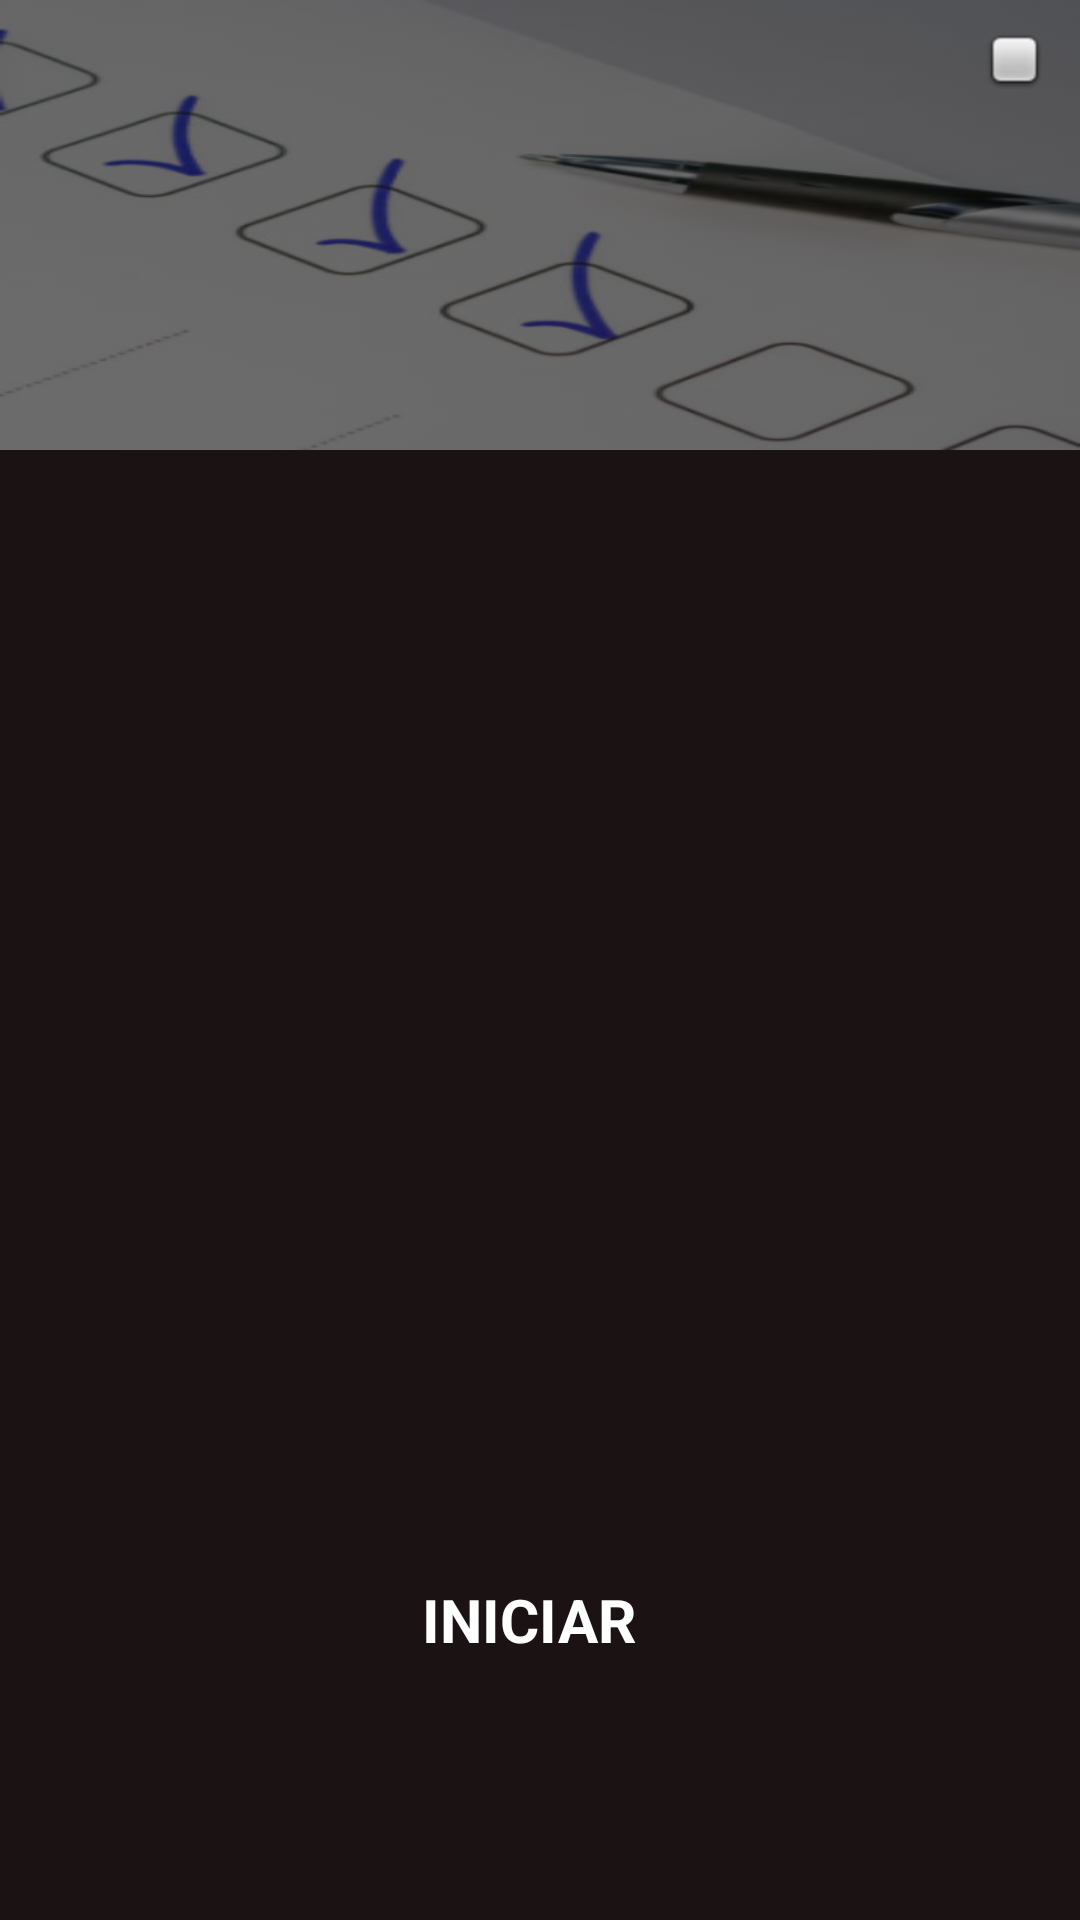

Produce the Android XML layout that renders to this screen, including the resource entries it uses.
<!-- AndroidManifest.xml: application theme Theme.MercadoNaBoa -->
<!-- res/layout/activity_main.xml -->
<?xml version="1.0" encoding="utf-8"?>
<androidx.constraintlayout.widget.ConstraintLayout xmlns:android="http://schemas.android.com/apk/res/android"
    xmlns:app="http://schemas.android.com/apk/res-auto"
    xmlns:tools="http://schemas.android.com/tools"
    android:id="@+id/activity_main"
    android:layout_width="match_parent"
    android:layout_height="match_parent"
    android:elevation="4dp"
    tools:context=".MainActivity">

    <ScrollView
        android:id="@+id/scrollViewHome"
        android:layout_width="0dp"
        android:layout_height="0dp"
        android:background="#1B1313"
        app:layout_constraintBottom_toBottomOf="parent"
        app:layout_constraintEnd_toEndOf="parent"
        app:layout_constraintStart_toStartOf="parent"
        app:layout_constraintTop_toTopOf="parent">

        <LinearLayout
            android:layout_width="match_parent"
            android:layout_height="wrap_content"
            android:orientation="vertical">

            <FrameLayout
                android:id="@+id/frameLayout"
                android:layout_width="match_parent"
                android:layout_height="wrap_content">

                <ImageView
                    android:id="@+id/imgHome"
                    android:layout_width="match_parent"
                    android:layout_height="150dp"
                    android:adjustViewBounds="true"
                    android:background="@mipmap/home_image_foreground"
                    android:backgroundTint="#990B0A0A"
                    android:backgroundTintMode="src_over"
                    android:cropToPadding="false" />

                <ImageButton
                    android:id="@+id/imageButton2"
                    android:layout_width="wrap_content"
                    android:layout_height="wrap_content"
                    android:layout_gravity="end"
                    android:backgroundTint="@android:color/transparent"
                    app:srcCompat="@android:drawable/checkbox_off_background" />

            </FrameLayout>

            <androidx.recyclerview.widget.RecyclerView
                android:id="@+id/rvCards"
                android:layout_width="match_parent"
                android:layout_height="350dp"
                android:paddingStart="10dp"
                android:paddingTop="10dp"
                android:paddingEnd="10dp"
                android:paddingBottom="10dp">

            </androidx.recyclerview.widget.RecyclerView>

        </LinearLayout>


    </ScrollView>

    <Button
        android:id="@+id/btnList"
        style="@style/Widget.Material3.Button.Icon"
        android:layout_width="200dp"
        android:layout_height="80dp"
        android:layout_marginBottom="60dp"
        android:backgroundTint="@color/teal_700"
        android:text="@string/iniciar"
        android:textColor="#FFFFFF"
        android:textSize="20sp"
        android:textStyle="bold"
        app:cornerRadius="45dp"
        app:icon="@drawable/ic_baseline_shopping_cart_24"
        app:iconGravity="textStart"
        app:iconTint="#FFFFFF"
        app:layout_constraintBottom_toBottomOf="@+id/scrollViewHome"
        app:layout_constraintEnd_toEndOf="parent"
        app:layout_constraintStart_toStartOf="parent"
        app:strokeColor="#C5ADAD"
        app:strokeWidth="3dp" />

</androidx.constraintlayout.widget.ConstraintLayout>
<!-- resources referenced by this layout -->
<resources>
  <color name="teal_700">#FF018786</color>
  <!-- mipmap home_image_foreground: png bitmap (mipmap-hdpi, 25188 bytes) -->
  <string name="iniciar">INICIAR</string>
  <style name="Theme.MercadoNaBoa" parent="Theme.MaterialComponents.DayNight.DarkActionBar">
          
          <item name="colorPrimary">@color/black</item>
          <item name="colorPrimaryVariant">@color/blacksoft</item>
          <item name="colorOnPrimary">@color/teal_200</item>
          
          <item name="colorSecondary">@color/black</item>
          <item name="colorSecondaryVariant">@color/teal_700</item>
          <item name="colorOnSecondary">@color/black</item>
          
          <item name="android:statusBarColor" tools:targetApi="l">@color/black</item>
          
      </style>
  <color name="black">#FF000000</color>
  <color name="blacksoft">#201E1E</color>
  <color name="teal_200">#FF03DAC5</color>
</resources>
